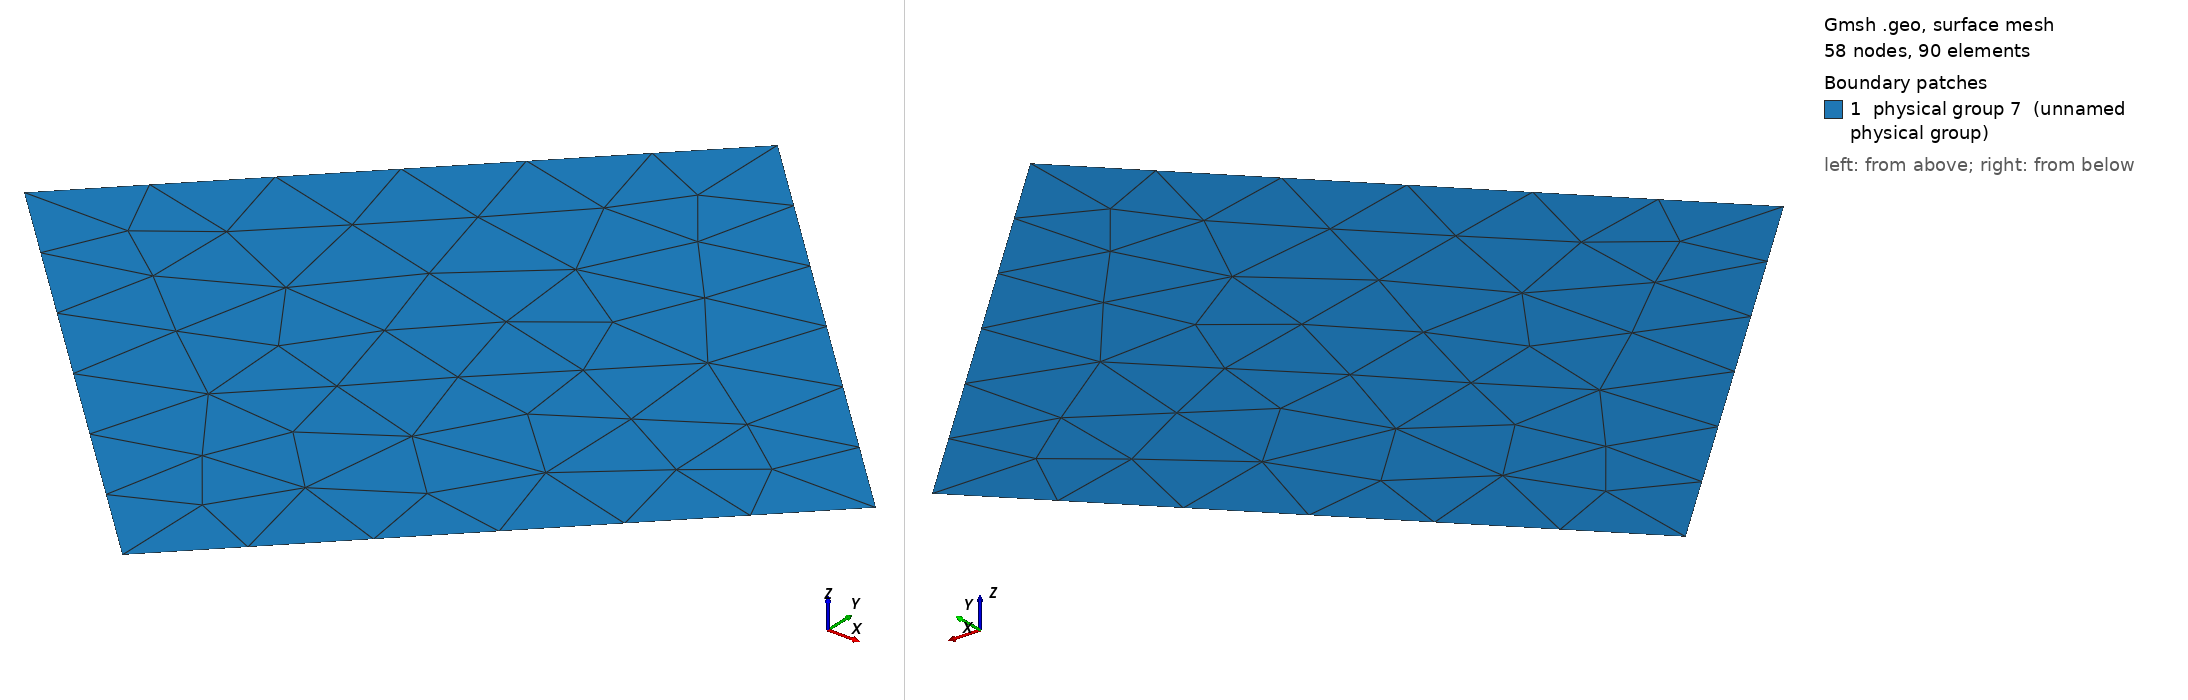

Gmsh geometry script, surface-meshed: 58 nodes, 90 surface elements. Boundary patches (legend numbers): 1 physical group 7 (unnamed physical group). Left view from above one corner, right view from below the opposite corner. Legend entries are the model's physical surfaces. The drawing asked Gmsh for element sizes between 1% and 20% of the model's largest extent; the script's own settings can give other sizes.

=== rotated_square.1.geo (drawn) ===
Point(1) = {0,0,0,0.25};
Extrude {1,1,0} {
  Point{1};
}
Extrude {-1,1,0} {
  Line{1};
}
Physical Line(6) = {4,2,3,1};
Physical Surface(7) = {5};
